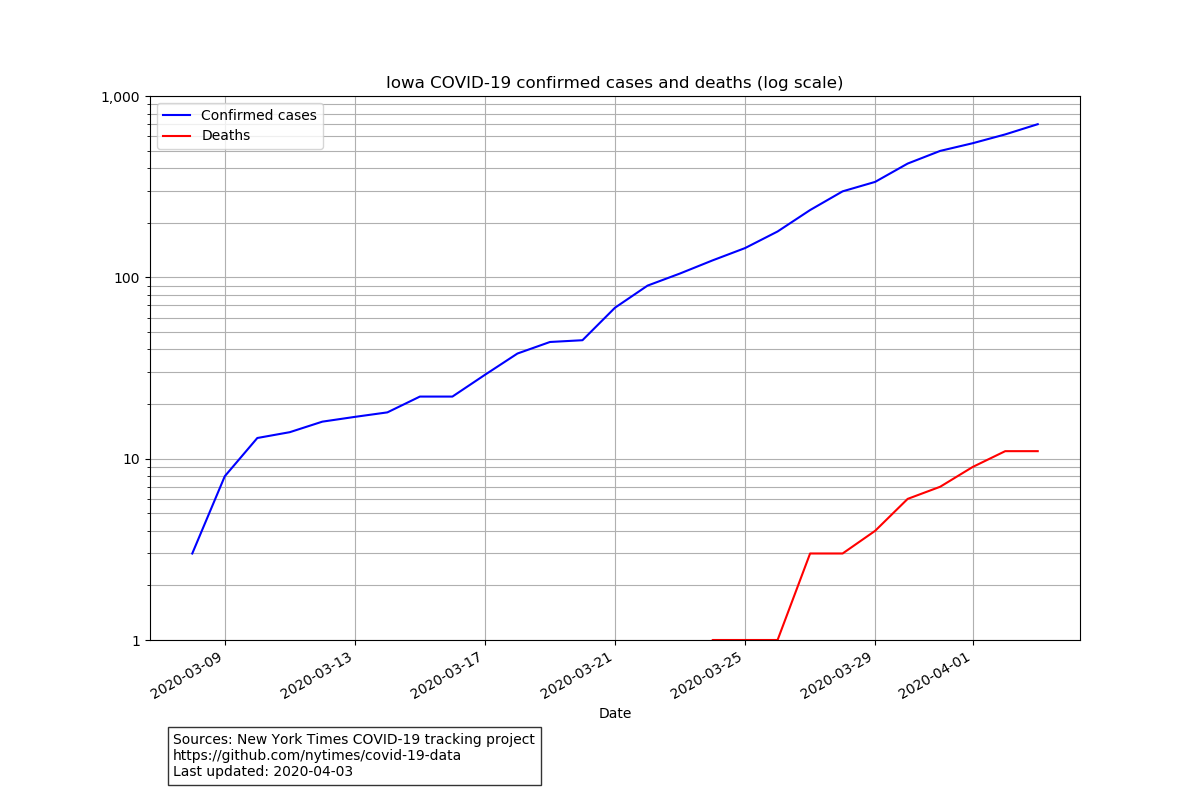

Source data for this figure (header and first rows):
date, state, fips, cases, deaths
2020-03-08, Iowa, 19, 3, 0
2020-03-09, Iowa, 19, 8, 0
2020-03-10, Iowa, 19, 13, 0
2020-03-11, Iowa, 19, 14, 0
2020-03-12, Iowa, 19, 16, 0
2020-03-13, Iowa, 19, 17, 0
2020-03-14, Iowa, 19, 18, 0
2020-03-15, Iowa, 19, 22, 0
2020-03-16, Iowa, 19, 22, 0
2020-03-17, Iowa, 19, 29, 0
2020-03-18, Iowa, 19, 38, 0
2020-03-19, Iowa, 19, 44, 0
2020-03-20, Iowa, 19, 45, 0
2020-03-21, Iowa, 19, 68, 0
2020-03-22, Iowa, 19, 90, 0
2020-03-23, Iowa, 19, 105, 0
2020-03-24, Iowa, 19, 124, 1
2020-03-25, Iowa, 19, 145, 1
2020-03-26, Iowa, 19, 179, 1
2020-03-27, Iowa, 19, 235, 3
2020-03-28, Iowa, 19, 298, 3
2020-03-29, Iowa, 19, 336, 4
2020-03-30, Iowa, 19, 424, 6
2020-03-31, Iowa, 19, 498, 7
2020-04-01, Iowa, 19, 549, 9
2020-04-02, Iowa, 19, 614, 11
2020-04-03, Iowa, 19, 699, 11
